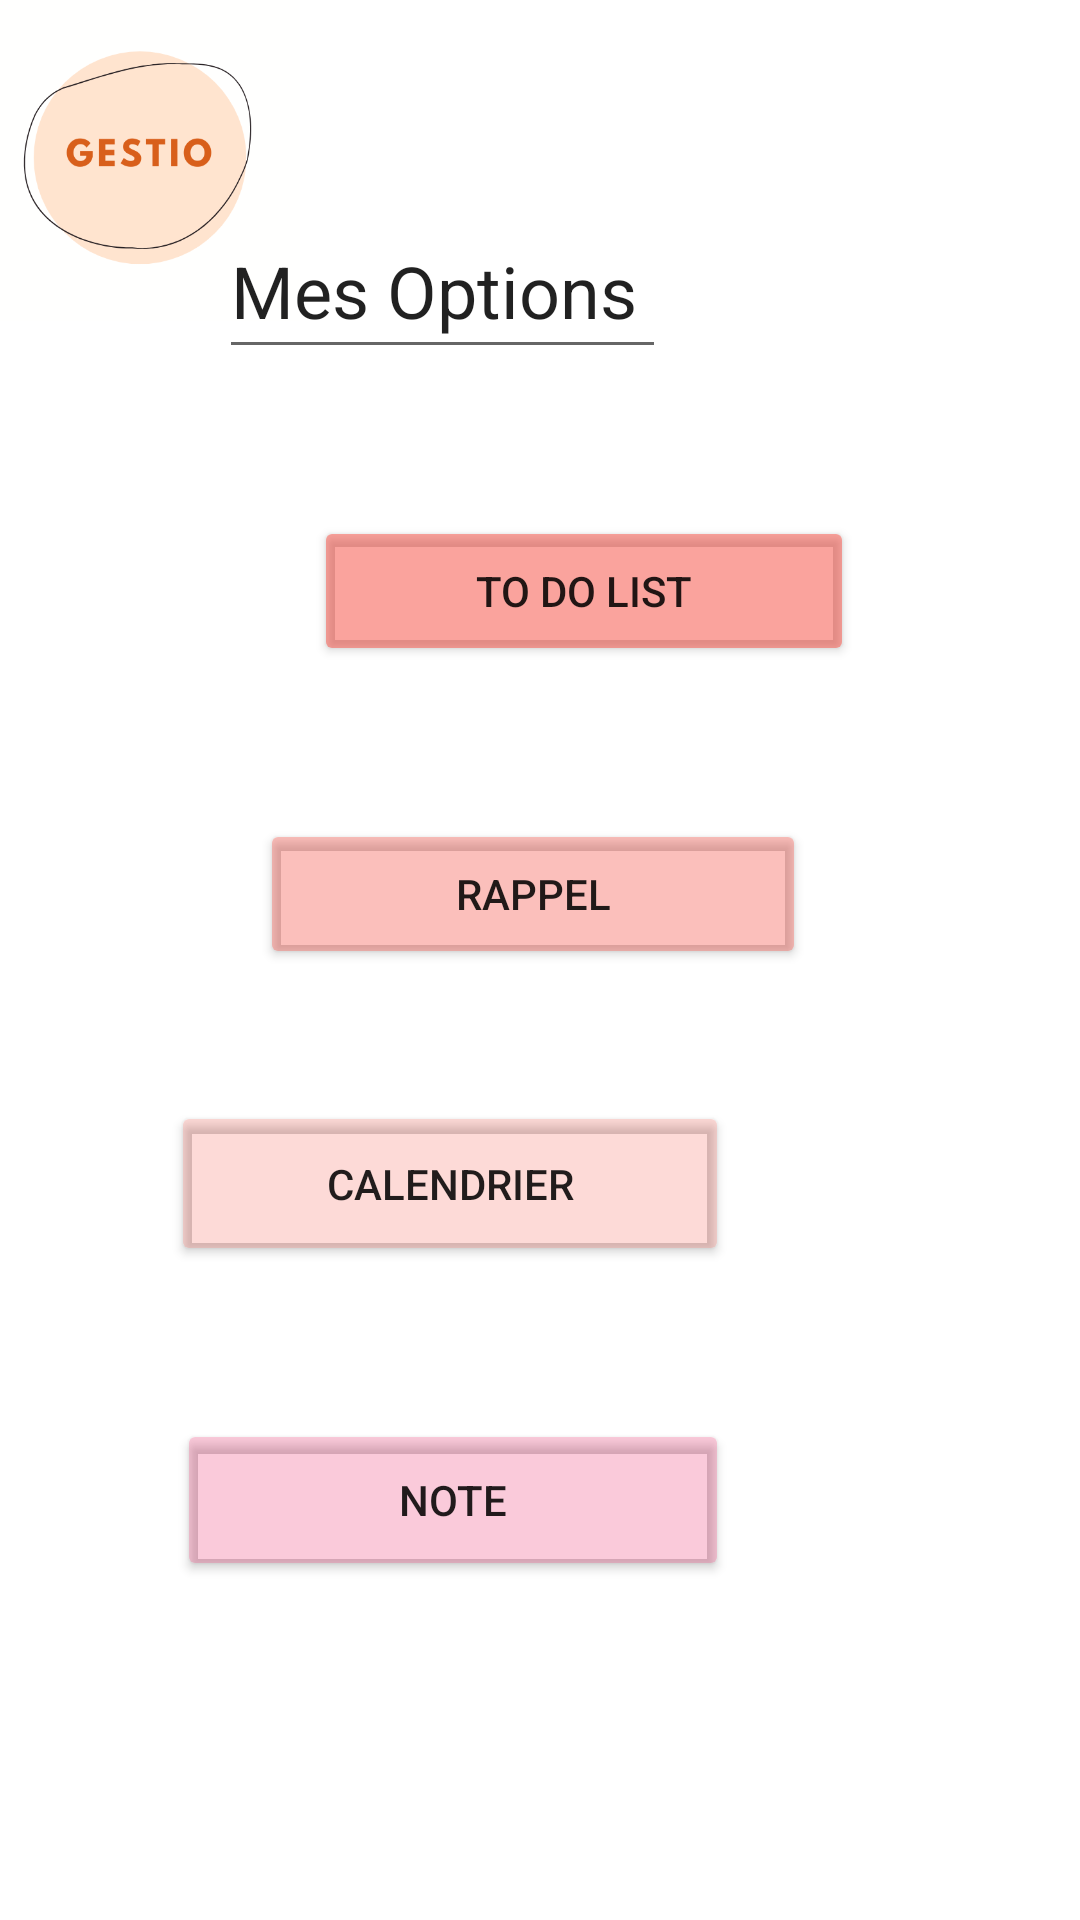

Layout XML and referenced resources for this Android screen:
<!-- AndroidManifest.xml: application theme Theme.Rest -->
<!-- res/layout/activity_edit.xml -->
<?xml version="1.0" encoding="utf-8"?>
<androidx.constraintlayout.widget.ConstraintLayout xmlns:android="http://schemas.android.com/apk/res/android"
    xmlns:app="http://schemas.android.com/apk/res-auto"
    xmlns:tools="http://schemas.android.com/tools"
    android:layout_width="match_parent"
    android:layout_height="match_parent"
    tools:context=".EditActivity">

    <ImageView
        android:id="@+id/logoGestio3"
        android:layout_width="110dp"
        android:layout_height="107dp"
        android:layout_marginEnd="268dp"
        app:layout_constraintEnd_toEndOf="parent"
        app:layout_constraintStart_toStartOf="parent"
        app:layout_constraintTop_toTopOf="parent"
        app:srcCompat="@drawable/logo_gestio" />

    <TableLayout
        android:id="@+id/tableLayout"
        android:layout_width="wrap_content"
        android:layout_height="wrap_content"
        app:layout_constraintBottom_toBottomOf="parent"
        app:layout_constraintEnd_toEndOf="parent"
        app:layout_constraintStart_toStartOf="parent"
        app:layout_constraintTop_toTopOf="parent"
        app:layout_constraintVertical_bias="0.0">

        <TableRow
            android:layout_width="match_parent"
            android:layout_height="match_parent"/>

        <TableRow
            android:layout_width="match_parent"
            android:layout_height="match_parent"/>

        <TableRow
            android:layout_width="match_parent"
            android:layout_height="match_parent"/>

        <TableRow
            android:layout_width="match_parent"
            android:layout_height="match_parent"/>

    </TableLayout>

    <Button
        android:id="@+id/button_rappel"
        android:layout_width="182dp"
        android:layout_height="50dp"
        android:layout_marginStart="112dp"
        android:layout_marginTop="51dp"
        android:layout_marginEnd="117dp"
        android:backgroundTint="#56F44336"
        android:text="Rappel"
        android:gravity="center"
        app:layout_constraintEnd_toEndOf="parent"
        app:layout_constraintStart_toStartOf="parent"
        app:layout_constraintTop_toBottomOf="@+id/button_tdl"
        app:strokeColor="#F44336" />

    <Button
        android:id="@+id/button_calendrier"
        android:layout_width="186dp"
        android:layout_height="55dp"
        android:layout_marginStart="112dp"
        android:layout_marginTop="44dp"
        android:layout_marginEnd="117dp"
        android:backgroundTint="#32F44336"
        android:gravity="center"
        android:text="Calendrier"
        app:layout_constraintEnd_toEndOf="parent"
        app:layout_constraintHorizontal_bias="1.0"
        app:layout_constraintStart_toStartOf="parent"
        app:layout_constraintTop_toBottomOf="@+id/button_rappel" />

    <Button
        android:id="@+id/button_note"
        android:layout_width="184dp"
        android:layout_height="54dp"
        android:layout_marginStart="112dp"
        android:layout_marginTop="51dp"
        android:layout_marginEnd="117dp"
        android:backgroundTint="#3CE91E63"
        android:gravity="center"
        android:text="Note"
        app:layout_constraintEnd_toEndOf="parent"
        app:layout_constraintHorizontal_bias="1.0"
        app:layout_constraintStart_toStartOf="parent"
        app:layout_constraintTop_toBottomOf="@+id/button_calendrier" />

    <Button
        android:id="@+id/button_tdl"
        android:layout_width="180dp"
        android:layout_height="50dp"
        android:layout_marginStart="112dp"
        android:layout_marginTop="65dp"
        android:layout_marginEnd="117dp"
        android:layout_marginBottom="49dp"
        android:backgroundTint="#7CF44336"
        android:gravity="center"
        android:text="To do list"
        app:layout_constraintBottom_toTopOf="@+id/button_rappel"
        app:layout_constraintEnd_toEndOf="parent"
        app:layout_constraintHorizontal_bias="0.153"
        app:layout_constraintStart_toStartOf="parent"
        app:layout_constraintTop_toBottomOf="@+id/logoGestio3" />

    <EditText
        android:id="@+id/Titre_option"
        android:layout_width="149dp"
        android:layout_height="55dp"
        android:layout_marginStart="54dp"
        android:layout_marginTop="68dp"
        android:layout_marginEnd="44dp"
        android:ems="10"
        android:inputType="textPersonName"
        android:text="Mes Options"
        android:textSize="24sp"
        android:translationX="-90dp"
        app:layout_constraintEnd_toEndOf="parent"
        app:layout_constraintHorizontal_bias="0.676"
        app:layout_constraintStart_toEndOf="@+id/logoGestio3"
        app:layout_constraintTop_toTopOf="parent" />

</androidx.constraintlayout.widget.ConstraintLayout>
<!-- resources referenced by this layout -->
<resources>
  <!-- drawable logo_gestio: png bitmap (drawable, 23724 bytes) -->
  <style name="Theme.Rest" parent="Theme.MaterialComponents.DayNight.DarkActionBar">
          
          <item name="colorPrimary">@color/couleur_bouton</item>
  
          <item name="colorPrimaryVariant">@color/couleur_fond</item>
          <item name="colorOnPrimary">@color/white</item>
          
          <item name="colorSecondary">@color/teal_200</item>
          <item name="colorSecondaryVariant">@color/teal_700</item>
          <item name="colorOnSecondary">@color/black</item>
          
          <item name="android:statusBarColor">?attr/colorPrimaryVariant</item>
          
      </style>
  <color name="couleur_bouton">#FEE3CE</color>
  <color name="couleur_fond">#E1FAE7D8</color>
      //
  <color name="white">#FFFFFFFF</color>
  <color name="teal_200">#FF03DAC5</color>
  <color name="teal_700">#FF018786</color>
  <color name="black">#FF000000</color>
</resources>
